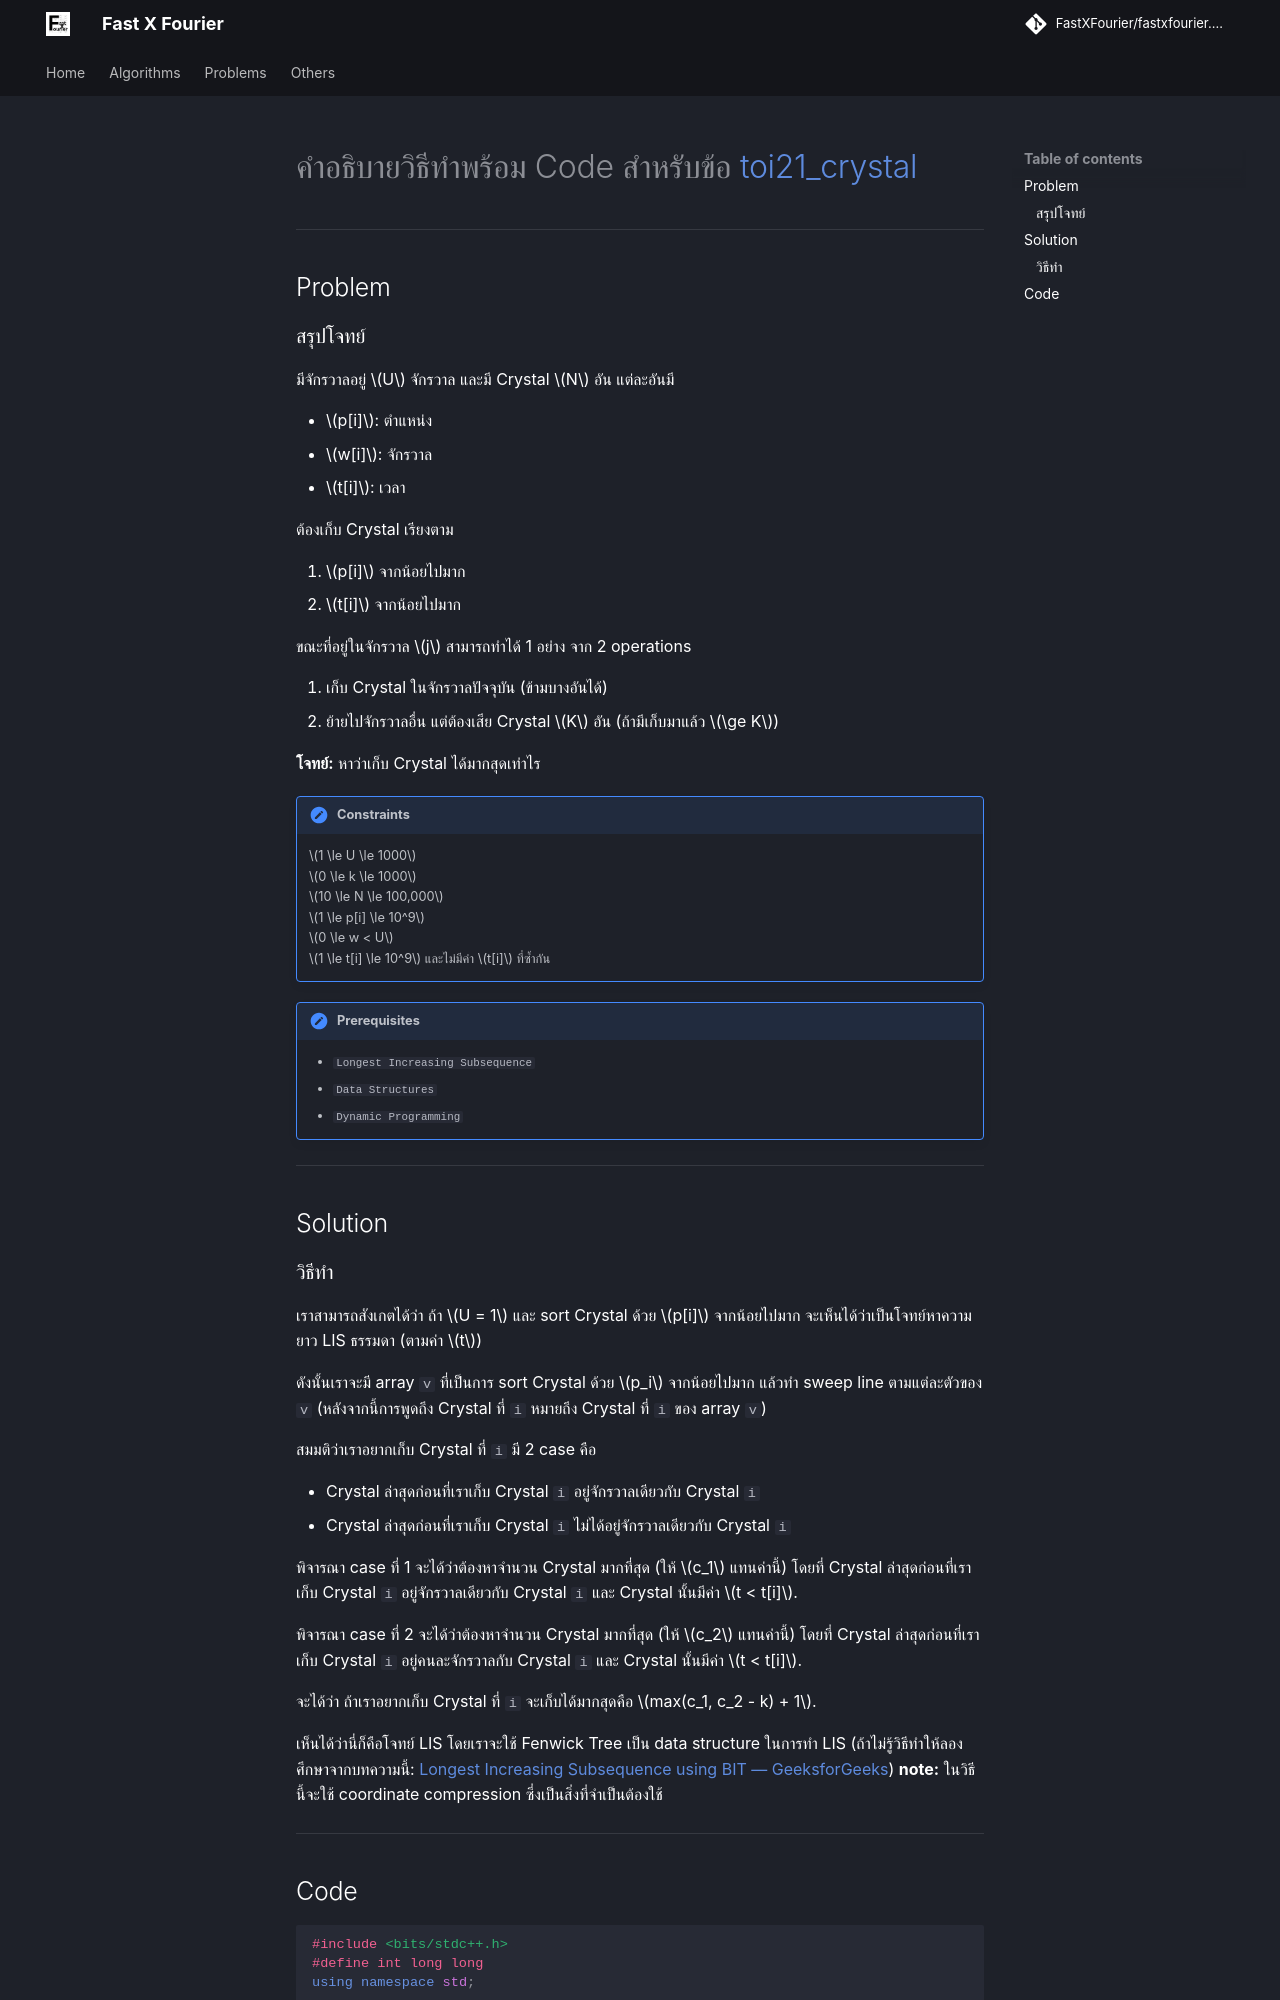

repository: FastXFourier/fastxfourier.github.io · page: problems/toi21_crystal/index.html · generator: mkdocs

---
title: TOI21_Crystal
---
# คำอธิบายวิธีทำพร้อม Code สำหรับข้อ [toi21_crystal](https://otog.in.th/problem/1089)

---

## Problem

### สรุปโจทย์

มีจักรวาลอยู่ $U$ จักรวาล และมี Crystal $N$ อัน
แต่ละอันมี

* $p[i]$: ตำแหน่ง
* $w[i]$: จักรวาล
* $t[i]$: เวลา

ต้องเก็บ Crystal เรียงตาม

1. $p[i]$ จากน้อยไปมาก
2. $t[i]$ จากน้อยไปมาก

ขณะที่อยู่ในจักรวาล $j$ สามารถทำได้ 1 อย่าง จาก 2 operations

1. เก็บ Crystal ในจักรวาลปัจจุบัน (ข้ามบางอันได้)
2. ย้ายไปจักรวาลอื่น แต่ต้องเสีย Crystal $K$ อัน (ถ้ามีเก็บมาแล้ว $\ge K$)

**โจทย์:** หาว่าเก็บ Crystal ได้มากสุดเท่าไร

!!! note "Constraints"
    $1 \le U \le 1000$<br>
    $0 \le k \le 1000$<br>
    $10 \le N \le 100,000$<br>
    $1 \le p[i] \le 10^9$<br>
    $0 \le w < U$<br>
    $1 \le t[i] \le 10^9$ และไม่มีค่า $t[i]$ ที่ซ้ำกัน

!!! note "Prerequisites"
    - `Longest Increasing Subsequence`
    - `Data Structures`
    - `Dynamic Programming`

---

## Solution
